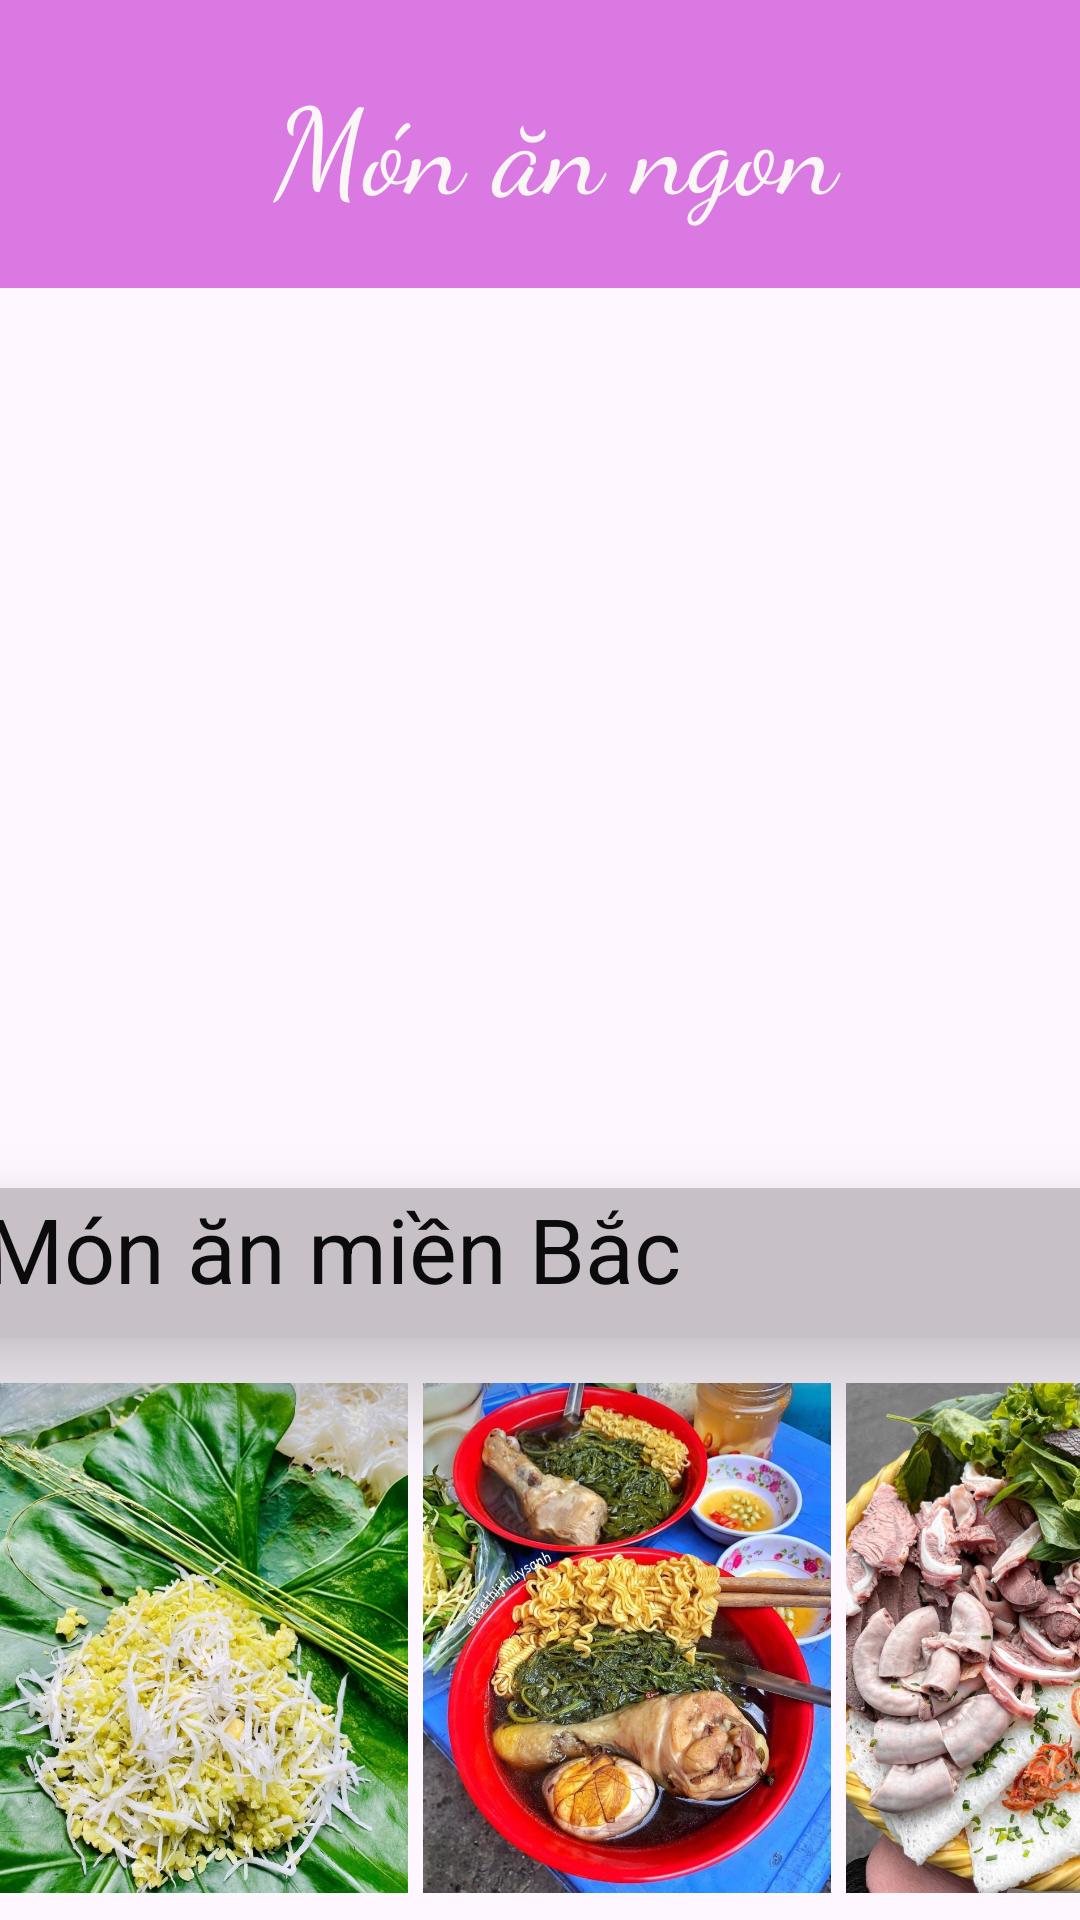

Reconstruct the res/layout file that produces this screen, plus the resources it refers to.
<!-- AndroidManifest.xml: application theme Theme.Cooking_App -->
<!-- res/layout/home.xml -->
<?xml version="1.0" encoding="utf-8"?>
<LinearLayout xmlns:android="http://schemas.android.com/apk/res/android"
    xmlns:app="http://schemas.android.com/apk/res-auto"
    xmlns:tools="http://schemas.android.com/tools"
    android:layout_width="match_parent"
    android:weightSum="14"
    android:layout_height="match_parent"
    android:orientation="vertical"
    tools:context=".Activity.MainActivity">
    <TextView
        android:layout_width="match_parent"
        android:layout_height="96dp"
        android:background="#9FC52ECF"
        android:paddingLeft="10dp"
        android:gravity="center"
        android:textColor="#FAF6F6"
        android:text="Món ăn ngon"
        android:fontFamily="cursive"
        android:textSize="40sp"
        />
    <ImageView
        android:layout_width="match_parent"
        android:layout_height="300dp"
        android:src="@drawable/monan1"
        />
    <androidx.cardview.widget.CardView
        android:layout_width="410dp"
        android:layout_height="50dp"
        android:layout_gravity="center"
        android:layout_margin="0dp"
        app:cardCornerRadius="20dp"
        app:cardElevation="20dp"
        >
    <TextView
        android:layout_width="match_parent"
        android:layout_height="50dp"
        android:background="#DCBFB7BF"
        android:paddingLeft="20dp"
        android:textColor="#0B0B0B"
        android:text="Món ăn miền Bắc"
        android:textSize="30sp"
        />


    </androidx.cardview.widget.CardView>

    <LinearLayout
        android:layout_width="match_parent"
        android:layout_height="280dp"
        android:orientation="horizontal">

        <LinearLayout

            android:orientation="vertical"
            android:layout_width="wrap_content"
            android:layout_height="wrap_content"
            >
            <ImageView
                android:layout_width="136dp"
                android:layout_height="200dp"
                android:src="@drawable/anh2"
                />
            <TextView
                android:text="Xoi com Ha Noi"
                android:layout_gravity="center"
                android:layout_width="wrap_content"
                android:layout_height="wrap_content"/>
        </LinearLayout>

        <LinearLayout
            android:layout_marginLeft="5dp"
            android:orientation="vertical"
            android:layout_width="wrap_content"
            android:layout_height="wrap_content"
            >
            <ImageView
                android:layout_width="136dp"
                android:layout_height="200dp"
                android:src="@drawable/anh3"
                />
            <TextView
                android:text="Mi ga tan"
                android:layout_gravity="center"
                android:layout_width="wrap_content"
                android:layout_height="wrap_content"/>
        </LinearLayout>
        <LinearLayout
            android:layout_marginLeft="5dp"
            android:orientation="vertical"
            android:layout_width="wrap_content"
            android:layout_height="wrap_content"
            >
            <ImageView
                android:layout_width="136dp"
                android:layout_height="200dp"
                android:src="@drawable/anh4"
                />
            <TextView
                android:text="Long"
                android:layout_gravity="center"
                android:layout_width="wrap_content"
                android:layout_height="wrap_content"/>
        </LinearLayout>

</LinearLayout>
</LinearLayout>
<!-- resources referenced by this layout -->
<resources>
  <!-- drawable anh2: jpg bitmap (drawable, 421581 bytes) -->
  <!-- drawable anh3: jpg bitmap (drawable, 136849 bytes) -->
  <!-- drawable anh4: jpg bitmap (drawable, 608264 bytes) -->
  <style name="Theme.Cooking_App" parent="Base.Theme.Cooking_App" />
  <style name="Base.Theme.Cooking_App" parent="Theme.Material3.DayNight.NoActionBar">
          
          
      </style>
</resources>
